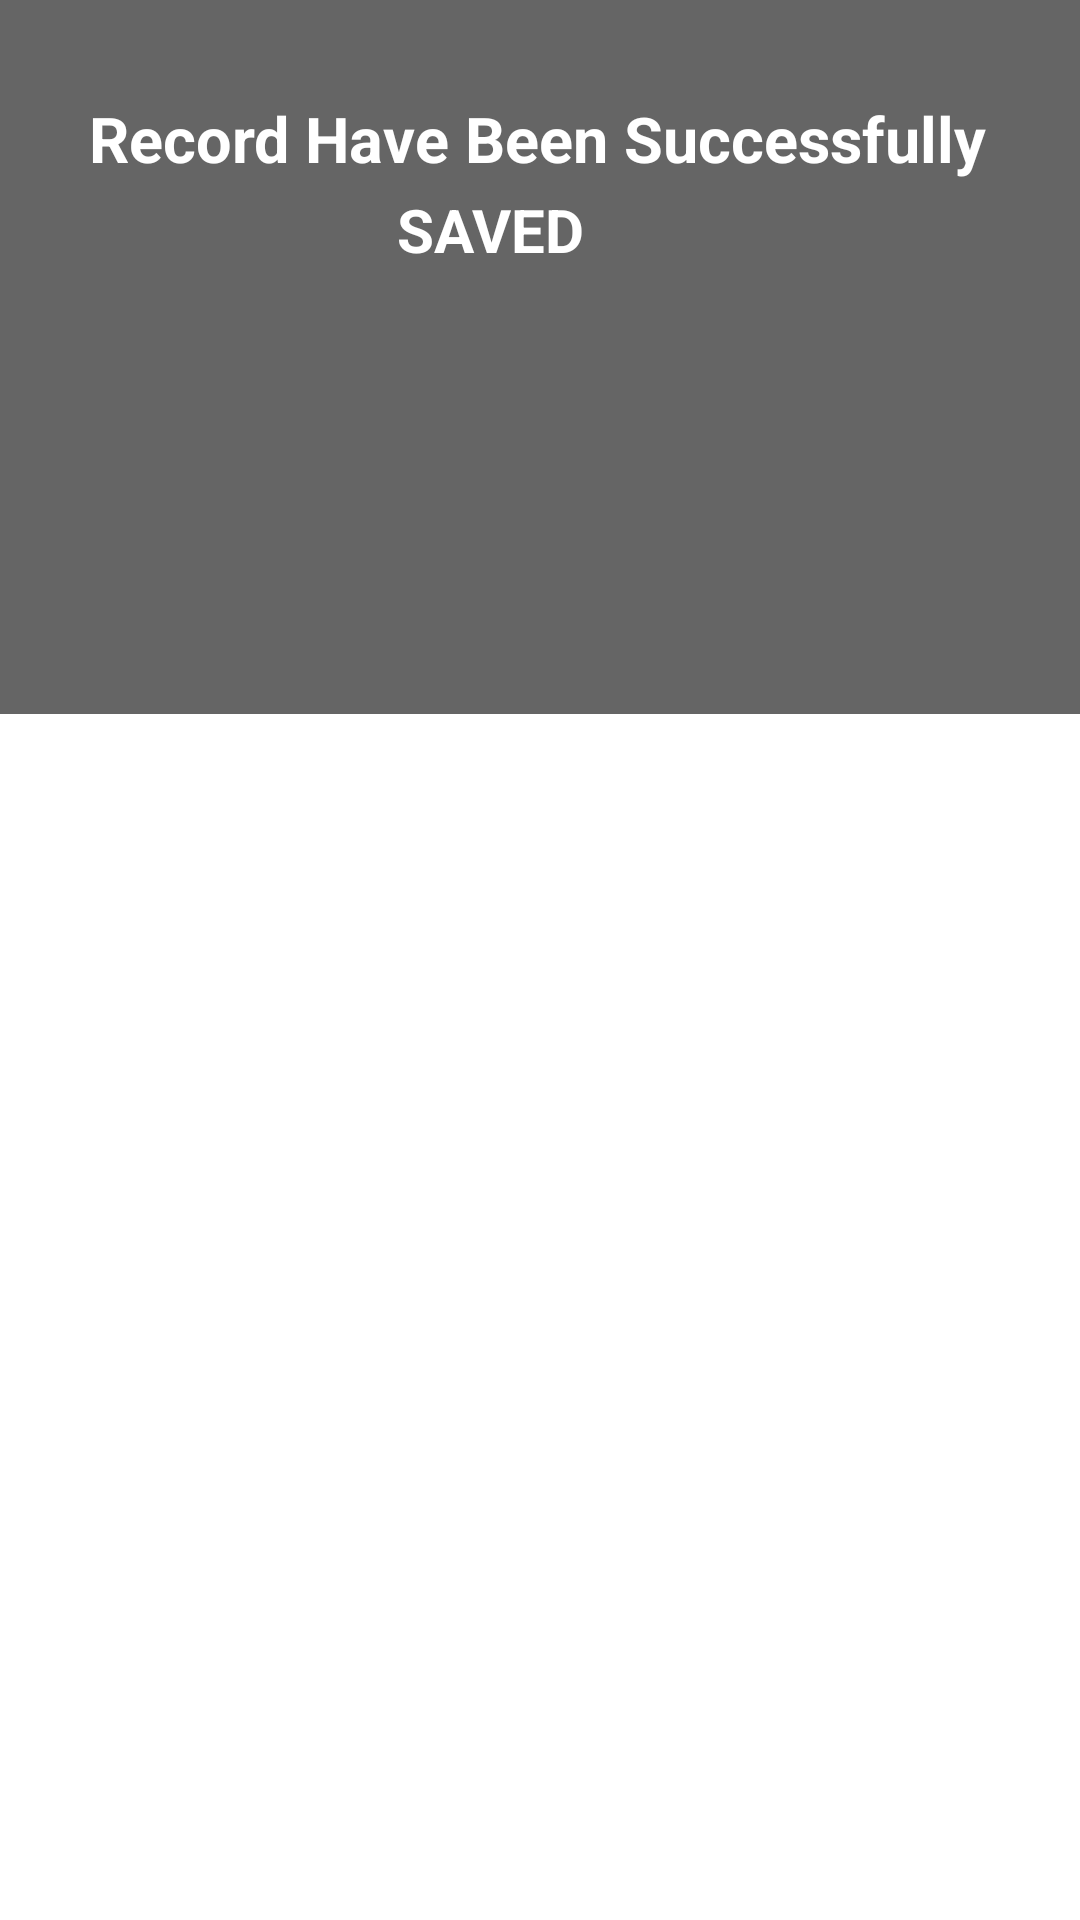

This screen was rendered from an Android layout file. Write that file and the resources it references.
<!-- AndroidManifest.xml: application theme Theme.Healthify -->
<!-- res/layout/new_toast.xml -->
<?xml version="1.0" encoding="utf-8"?>
<androidx.constraintlayout.widget.ConstraintLayout xmlns:android="http://schemas.android.com/apk/res/android"
    xmlns:app="http://schemas.android.com/apk/res-auto"
    xmlns:tools="http://schemas.android.com/tools"
    android:layout_width="wrap_content"
    android:layout_height="wrap_content">

    <View
        android:id="@+id/update_toast_id"
        android:layout_width="416dp"
        android:layout_height="238dp"
        android:alpha="0.6"
        android:background="@color/black"
        app:layout_constraintBottom_toBottomOf="parent"
        app:layout_constraintEnd_toEndOf="parent"
        app:layout_constraintStart_toStartOf="parent"
        app:layout_constraintTop_toTopOf="parent"
        app:layout_constraintVertical_bias="0.0" />

    <TextView
        android:id="@+id/textView2"
        android:layout_width="301dp"
        android:layout_height="31dp"
        android:layout_marginTop="28dp"
        android:text="@string/toast_msg"
        android:textColor="@color/white"
        android:textSize="21sp"
        android:textStyle="bold"
        app:layout_constraintBottom_toTopOf="@+id/update"
        app:layout_constraintEnd_toEndOf="parent"
        app:layout_constraintStart_toStartOf="parent"
        app:layout_constraintTop_toTopOf="parent"
        app:layout_constraintVertical_bias="1.0" />

    <TextView
        android:id="@+id/update"
        android:layout_width="94dp"
        android:layout_height="25dp"
        android:layout_marginBottom="8dp"
        android:text="@string/saved"
        android:textColor="@color/white"
        android:textSize="20sp"
        android:textStyle="bold"
        app:layout_constraintBottom_toTopOf="@+id/imageView8"
        app:layout_constraintEnd_toEndOf="parent"
        app:layout_constraintHorizontal_bias="0.498"
        app:layout_constraintStart_toStartOf="parent" />

    <ImageView
        android:id="@+id/imageView8"
        android:layout_width="71dp"
        android:layout_height="50dp"
        android:layout_marginBottom="92dp"
        app:layout_constraintBottom_toBottomOf="@+id/update_toast_id"
        app:layout_constraintEnd_toEndOf="parent"
        app:layout_constraintHorizontal_bias="0.464"
        app:layout_constraintStart_toStartOf="parent"
        app:srcCompat="@drawable/check" />
</androidx.constraintlayout.widget.ConstraintLayout>
<!-- resources referenced by this layout -->
<resources>
  <color name="black">#FF000000</color>
  <color name="white">#FFFFFFFF</color>
  <string name="saved">SAVED</string>
  <string name="toast_msg">Record Have Been Successfully</string>
  <style name="Theme.Healthify" parent="Theme.MaterialComponents.DayNight.DarkActionBar">
          
          <item name="colorPrimary">#034C81</item>
          <item name="colorPrimaryVariant">@color/purple_700</item>
          <item name="colorOnPrimary">@color/white</item>
          
          <item name="colorSecondary">@color/teal_200</item>
          <item name="colorSecondaryVariant">@color/teal_700</item>
          <item name="colorOnSecondary">@color/black</item>
          
          <item name="android:statusBarColor" tools:targetApi="l">?attr/colorPrimaryVariant</item>
          
      </style>
  <color name="purple_700">#FF3700B3</color>
  <color name="teal_200">#FF03DAC5</color>
  <color name="teal_700">#FF018786</color>
</resources>
